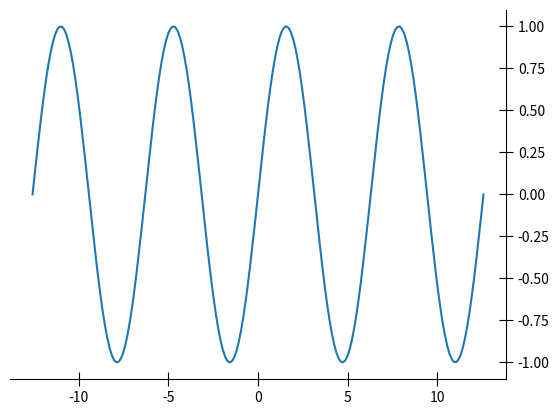

Here is the Python script that generated this plot:
import matplotlib.pyplot as plt
import numpy as np

fig09 = plt.figure(num=9)
ax09 = fig09.add_subplot(1, 1, 1)
t = np.linspace(-4*np.pi, 4*np.pi, 200)
y = np.sin(t)
ax09.plot(t, y)

ax09.spines['top'].set_visible(False)
ax09.spines['right'].set_visible(False)
ax09.spines['left'].set_position(('axes', 1))

ax09.xaxis.set_tick_params(direction='inout', length=10)
ax09.yaxis.set_tick_params(direction='inout', length=10, labelleft=0, labelright=1)

fig09.savefig('img7.png', dpi=300, format='png')
